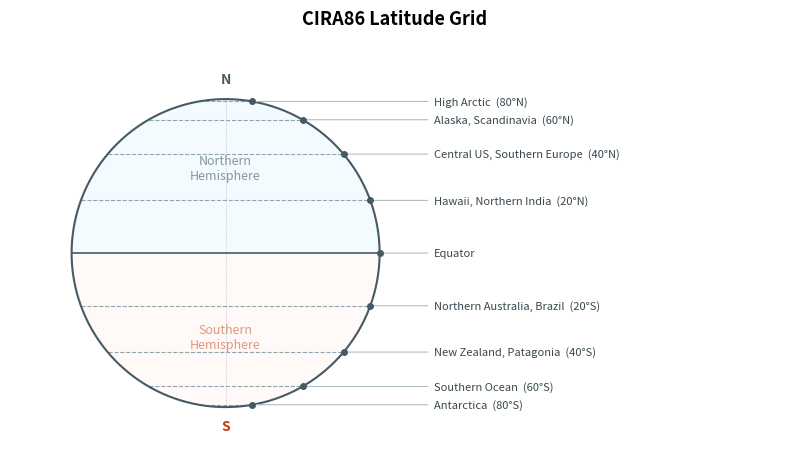

Reproduce this figure in Python. (Note: this script raises an exception after producing the figure.)
#!/usr/bin/env python3
"""
Generate a globe schematic showing the CIRA86 latitude grid for documentation.

Draws a sphere with latitude lines at the CIRA86 10° increments and labels
each with representative geographic locations.

Usage:
    python scripts/generate_latitude_grid.py
"""

# --------------------------------------------------
# import modules
# --------------------------------------------------
from __future__ import annotations

from pathlib import Path

import matplotlib.pyplot as plt
import numpy as np


def main() -> None:
    """Generate and save the CIRA86 latitude grid globe schematic."""

    fig, ax = plt.subplots(figsize=(8, 7))

    R = 1.0  # globe radius

    # --------------------------------------------------
    # draw globe outline (full circle)
    # --------------------------------------------------
    theta_full = np.linspace(0, 2 * np.pi, 300)
    ax.plot(R * np.cos(theta_full), R * np.sin(theta_full),
            color="#455A64", linewidth=1.5, zorder=3)

    # light fill for northern hemisphere
    theta_upper = np.linspace(0, np.pi, 200)
    ax.fill_between(
        R * np.cos(theta_upper), 0, R * np.sin(theta_upper),
        color="#B3E5FC", alpha=0.15, edgecolor="none",
    )
    # lighter fill for southern hemisphere
    theta_lower = np.linspace(np.pi, 2 * np.pi, 200)
    ax.fill_between(
        R * np.cos(theta_lower), 0, R * np.sin(theta_lower),
        color="#FFCCBC", alpha=0.10, edgecolor="none",
    )

    # equator line (thicker)
    ax.plot([-R, R], [0, 0], color="#455A64", linewidth=1.2, zorder=2)

    # polar axis (vertical)
    ax.plot([0, 0], [-R, R], color="#B0BEC5", linewidth=0.6,
            linestyle=":", zorder=1)

    # --------------------------------------------------
    # CIRA86 latitude grid: -80° to 80° in 20° increments
    # drawn as horizontal lines across the globe cross-section
    # --------------------------------------------------
    cira_lats = list(range(-80, 100, 20))  # -80, -60, -40, -20, 0, 20, 40, 60, 80

    # location annotations: (latitude, label)
    annotations = {
        80:  "High Arctic",
        60:  "Alaska, Scandinavia",
        40:  "Central US, Southern Europe",
        20:  "Hawaii, Northern India",
        0:   "Equator",
        -20: "Northern Australia, Brazil",
        -40: "New Zealand, Patagonia",
        -60: "Southern Ocean",
        -80: "Antarctica",
    }

    for lat_deg in cira_lats:
        lat_rad = np.radians(lat_deg)
        y = R * np.sin(lat_rad)
        half_width = R * np.cos(lat_rad)

        # draw latitude line (skip equator, already drawn)
        if lat_deg != 0:
            ax.plot(
                [-half_width, half_width], [y, y],
                color="#90A4AE", linewidth=0.8, linestyle="--", zorder=2,
            )

        # tick mark on right edge
        ax.plot(half_width, y, "o", color="#455A64", markersize=4, zorder=5)

    # --------------------------------------------------
    # location annotations with arrows (right side)
    # --------------------------------------------------
    for lat_deg in cira_lats:
        lat_rad = np.radians(lat_deg)
        y = R * np.sin(lat_rad)
        half_width = R * np.cos(lat_rad)

        label = annotations.get(lat_deg, "")
        if not label:
            continue

        # format: "Location  (lat°N/S)"
        if lat_deg > 0:
            full_label = f"{label}  ({lat_deg}°N)"
        elif lat_deg < 0:
            full_label = f"{label}  ({abs(lat_deg)}°S)"
        else:
            full_label = label

        x_text = 1.35
        y_text = y

        ax.annotate(
            full_label,
            xy=(half_width, y),
            xytext=(x_text, y_text),
            fontsize=8,
            color="#37474F",
            ha="left",
            va="center",
            arrowprops=dict(
                arrowstyle="-",
                color="#B0BEC5",
                linewidth=0.8,
            ),
        )

    # --------------------------------------------------
    # hemisphere labels
    # --------------------------------------------------
    ax.text(0, 0.55, "Northern\nHemisphere", ha="center", va="center",
            fontsize=9, color="#546E7A", fontstyle="italic", alpha=0.7)
    ax.text(0, -0.55, "Southern\nHemisphere", ha="center", va="center",
            fontsize=9, color="#BF360C", fontstyle="italic", alpha=0.5)

    # pole labels
    ax.text(0, R + 0.08, "N", fontsize=10, ha="center", va="bottom",
            fontweight="bold", color="#455A64")
    ax.text(0, -R - 0.08, "S", fontsize=10, ha="center", va="top",
            fontweight="bold", color="#BF360C")

    # --------------------------------------------------
    # title and formatting
    # --------------------------------------------------
    ax.set_title("CIRA86 Latitude Grid", fontsize=13, fontweight="bold", pad=15)
    ax.set_xlim(-1.4, 3.6)
    ax.set_ylim(-1.35, 1.35)
    ax.set_aspect("equal")
    ax.axis("off")
    fig.tight_layout()

    # --------------------------------------------------
    # save
    # --------------------------------------------------
    repo_root = Path(__file__).resolve().parent.parent
    out = repo_root / "docs" / "assets" / "cira86_latitude_grid.png"
    fig.savefig(out, dpi=200, bbox_inches="tight", facecolor="white")
    print(f"saved: {out}")
    plt.close(fig)


if __name__ == "__main__":
    main()
